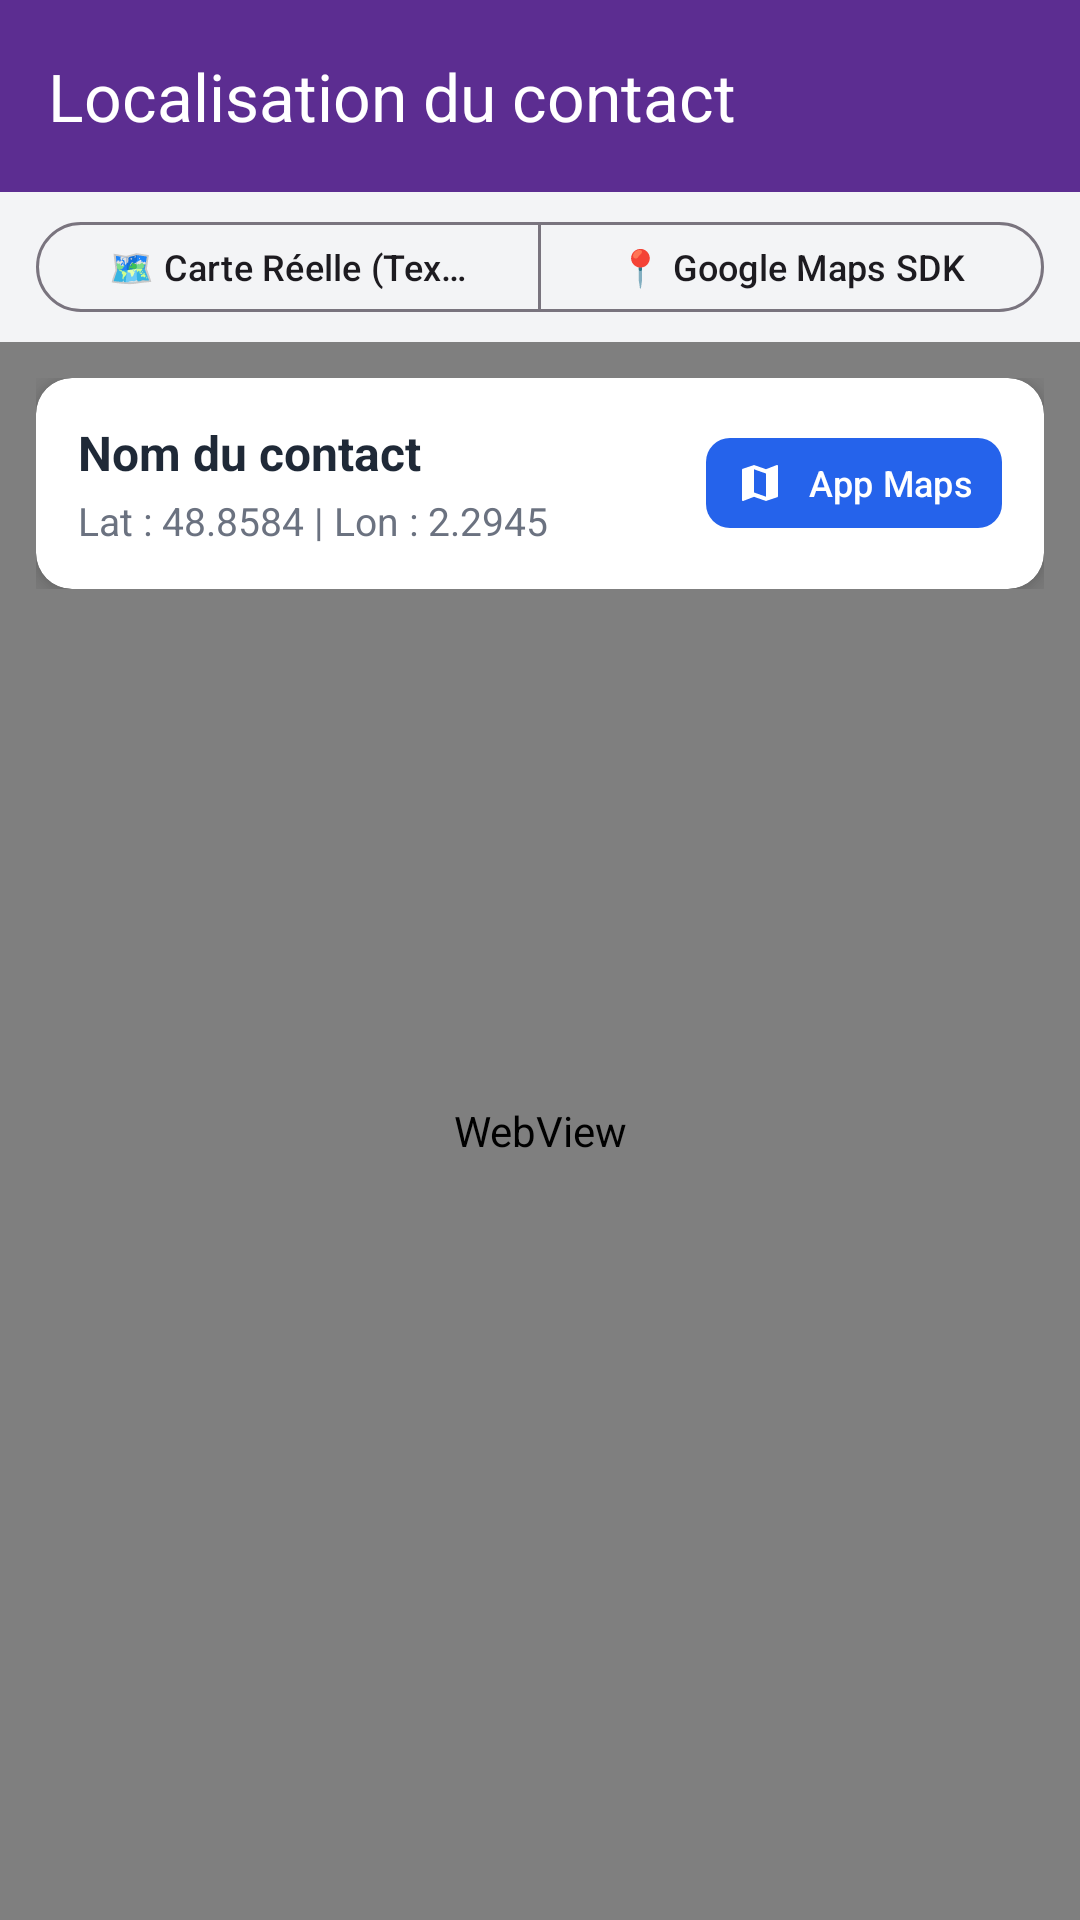

Android layout source for this screen:
<!-- AndroidManifest.xml: application theme Theme.TP_ListView -->
<!-- res/layout/fragment_carte_contact.xml -->
<?xml version="1.0" encoding="utf-8"?>
<LinearLayout xmlns:android="http://schemas.android.com/apk/res/android"
    xmlns:app="http://schemas.android.com/apk/res-auto"
    android:id="@+id/carte_contact_root"
    android:layout_width="match_parent"
    android:layout_height="match_parent"
    android:orientation="vertical"
    android:background="@color/white">

    
    <com.google.android.material.appbar.MaterialToolbar
        android:id="@+id/toolbarCarte"
        android:layout_width="match_parent"
        android:layout_height="?attr/actionBarSize"
        android:background="@color/primary_purple"
        app:title="@string/title_carte"
        app:titleTextColor="@color/white"
        app:navigationIcon="@drawable/ic_arrow_back"
        app:navigationIconTint="@color/white"
        android:elevation="4dp" />

    
    <LinearLayout
        android:layout_width="match_parent"
        android:layout_height="wrap_content"
        android:background="@color/bg_light"
        android:paddingHorizontal="12dp"
        android:paddingVertical="6dp">

        <com.google.android.material.button.MaterialButtonToggleGroup
            android:id="@+id/toggleMapType"
            android:layout_width="match_parent"
            android:layout_height="wrap_content"
            app:singleSelection="true"
            app:selectionRequired="true">

            <com.google.android.material.button.MaterialButton
                android:id="@+id/btnModeInteractive"
                android:layout_width="0dp"
                android:layout_height="38dp"
                android:layout_weight="1"
                android:text="🗺️ Carte Réelle (Textures)"
                android:textSize="12sp"
                android:textAllCaps="false"
                style="@style/Widget.Material3.Button.OutlinedButton" />

            <com.google.android.material.button.MaterialButton
                android:id="@+id/btnModeGoogleSdk"
                android:layout_width="0dp"
                android:layout_height="38dp"
                android:layout_weight="1"
                android:text="📍 Google Maps SDK"
                android:textSize="12sp"
                android:textAllCaps="false"
                style="@style/Widget.Material3.Button.OutlinedButton" />

        </com.google.android.material.button.MaterialButtonToggleGroup>
    </LinearLayout>

    <FrameLayout
        android:layout_width="match_parent"
        android:layout_height="match_parent">

        
        <WebView
            android:id="@+id/webViewMap"
            android:layout_width="match_parent"
            android:layout_height="match_parent"
            android:visibility="visible" />

        
        <androidx.fragment.app.FragmentContainerView
            android:id="@+id/mapFragment"
            android:name="com.google.android.gms.maps.SupportMapFragment"
            android:layout_width="match_parent"
            android:layout_height="match_parent"
            android:visibility="gone" />

        
        <LinearLayout
            android:layout_width="match_parent"
            android:layout_height="wrap_content"
            android:layout_gravity="top"
            android:orientation="vertical"
            android:padding="12dp">

            <androidx.cardview.widget.CardView
                android:id="@+id/cardMapInfo"
                android:layout_width="match_parent"
                android:layout_height="wrap_content"
                app:cardCornerRadius="12dp"
                app:cardElevation="6dp"
                app:cardBackgroundColor="@color/white">

                <LinearLayout
                    android:layout_width="match_parent"
                    android:layout_height="wrap_content"
                    android:orientation="vertical"
                    android:padding="14dp">

                    <LinearLayout
                        android:layout_width="match_parent"
                        android:layout_height="wrap_content"
                        android:orientation="horizontal"
                        android:gravity="center_vertical">

                        <LinearLayout
                            android:layout_width="0dp"
                            android:layout_height="wrap_content"
                            android:layout_weight="1"
                            android:orientation="vertical">

                            <TextView
                                android:id="@+id/tvMapContactNom"
                                android:layout_width="wrap_content"
                                android:layout_height="wrap_content"
                                android:text="Nom du contact"
                                android:textColor="@color/text_primary"
                                android:textSize="16sp"
                                android:textStyle="bold" />

                            <TextView
                                android:id="@+id/tvMapCoordinates"
                                android:layout_width="wrap_content"
                                android:layout_height="wrap_content"
                                android:layout_marginTop="3dp"
                                android:text="Lat : 48.8584 | Lon : 2.2945"
                                android:textColor="@color/text_secondary"
                                android:textSize="13sp" />
                        </LinearLayout>

                        
                        <com.google.android.material.button.MaterialButton
                            android:id="@+id/btnOpenExternalMap"
                            android:layout_width="wrap_content"
                            android:layout_height="38dp"
                            android:paddingHorizontal="10dp"
                            android:text="App Maps"
                            android:textSize="12sp"
                            android:textAllCaps="false"
                            android:textColor="@color/white"
                            app:backgroundTint="@color/blue_action"
                            app:icon="@drawable/ic_map"
                            app:iconSize="16dp"
                            app:iconTint="@color/white"
                            app:cornerRadius="8dp" />

                    </LinearLayout>

                </LinearLayout>
            </androidx.cardview.widget.CardView>

            
            <androidx.cardview.widget.CardView
                android:id="@+id/cardApiKeyWarning"
                android:layout_width="match_parent"
                android:layout_height="wrap_content"
                android:layout_marginTop="8dp"
                android:visibility="gone"
                app:cardCornerRadius="10dp"
                app:cardElevation="4dp"
                app:cardBackgroundColor="#FEF9C3">

                <LinearLayout
                    android:layout_width="match_parent"
                    android:layout_height="wrap_content"
                    android:orientation="horizontal"
                    android:gravity="center_vertical"
                    android:padding="10dp">

                    <ImageView
                        android:layout_width="20dp"
                        android:layout_height="20dp"
                        android:src="@drawable/ic_location_pin"
                        app:tint="#854D0E"
                        android:contentDescription="Alerte clé" />

                    <TextView
                        android:layout_width="0dp"
                        android:layout_height="wrap_content"
                        android:layout_weight="1"
                        android:layout_marginStart="8dp"
                        android:text="Mode Google SDK : les textures nécessitent votre clé API dans local.properties. Utilisez le bouton 'Carte Réelle' ci-dessus pour voir les textures immédiatement !"
                        android:textColor="#854D0E"
                        android:textSize="11sp" />
                </LinearLayout>
            </androidx.cardview.widget.CardView>

        </LinearLayout>

        
        <androidx.cardview.widget.CardView
            android:id="@+id/cardMapWarning"
            android:layout_width="match_parent"
            android:layout_height="wrap_content"
            android:layout_gravity="bottom"
            android:layout_margin="16dp"
            android:visibility="gone"
            app:cardCornerRadius="12dp"
            app:cardElevation="6dp"
            app:cardBackgroundColor="@color/gps_warning_bg">

            <LinearLayout
                android:layout_width="match_parent"
                android:layout_height="wrap_content"
                android:orientation="horizontal"
                android:gravity="center_vertical"
                android:padding="14dp">

                <ImageView
                    android:layout_width="24dp"
                    android:layout_height="24dp"
                    android:src="@drawable/ic_location_pin"
                    app:tint="@color/gps_warning_text"
                    android:contentDescription="Alerte" />

                <TextView
                    android:id="@+id/tvMapWarningMessage"
                    android:layout_width="0dp"
                    android:layout_height="wrap_content"
                    android:layout_weight="1"
                    android:layout_marginStart="10dp"
                    android:text="@string/msg_coordonnees_absentes"
                    android:textColor="@color/gps_warning_text"
                    android:textSize="13sp" />
            </LinearLayout>
        </androidx.cardview.widget.CardView>

    </FrameLayout>

</LinearLayout>
<!-- resources referenced by this layout -->
<resources>
  <color name="bg_light">#F3F4F6</color>
  <color name="blue_action">#2563EB</color>
  <color name="gps_warning_bg">#FEF3C7</color>
  <color name="gps_warning_text">#92400E</color>
  <color name="primary_purple">#5C2D91</color>
  <color name="text_primary">#1F2937</color>
  <color name="text_secondary">#6B7280</color>
  <color name="white">#FFFFFFFF</color>
  <!-- drawable ic_location_pin (drawable) -->
  <vector xmlns:android="http://schemas.android.com/apk/res/android"
      android:width="24dp"
      android:height="24dp"
      android:viewportWidth="24"
      android:viewportHeight="24">
      <path
          android:fillColor="#FF2563EB"
          android:pathData="M12,2C8.13,2 5,5.13 5,9c0,5.25 7,13 7,13s7,-7.75 7,-13c0,-3.87 -3.13,-7 -7,-7zm0,9.5c-1.38,0 -2.5,-1.12 -2.5,-2.5s1.12,-2.5 2.5,-2.5 2.5,1.12 2.5,2.5 -1.12,2.5 -2.5,2.5z" />
  </vector>
  <!-- drawable ic_map (drawable) -->
  <vector xmlns:android="http://schemas.android.com/apk/res/android"
      android:width="24dp"
      android:height="24dp"
      android:viewportWidth="24"
      android:viewportHeight="24">
      <path
          android:fillColor="#FFFFFFFF"
          android:pathData="M20.5,3l-.16,0.03L15,5.1 9,3 3.36,4.9c-0.21,0.07 -0.36,0.25 -0.36,0.48V20.5c0,0.28 0.22,0.5 0.5,0.5l0.16,-0.03L9,18.9l6,2.1 5.64,-1.9c0.21,-0.07 0.36,-0.25 0.36,-0.48V3.5c0,-0.28 -0.22,-0.5 -0.5,-0.5zM15,18.85l-6,-2.11V5.15l6,2.11v11.59z" />
  </vector>
  <string name="msg_coordonnees_absentes">Ce contact ne possède pas de coordonnées GPS : aucune position à afficher.</string>
  <string name="title_carte">Localisation du contact</string>
  <style name="Theme.TP_ListView" parent="Base.Theme.TP_ListView" />
  <style name="Base.Theme.TP_ListView" parent="Theme.Material3.Light.NoActionBar">
          <item name="colorPrimary">@color/primary_purple</item>
          <item name="colorPrimaryDark">@color/primary_purple_dark</item>
          <item name="colorSecondary">@color/purple_action</item>
          <item name="android:statusBarColor">@color/primary_purple_dark</item>
          <item name="android:navigationBarColor">@color/black</item>
      </style>
  <color name="primary_purple_dark">#431D6E</color>
  <color name="purple_action">#5B21B6</color>
  <color name="black">#FF000000</color>
</resources>
